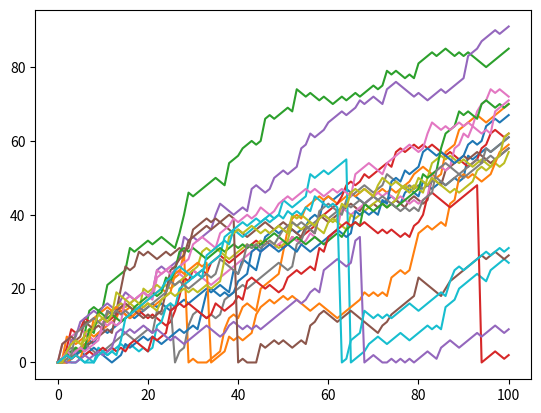

Recreate this plot in Python.
#random numbers
import numpy as np
counter = 100
cnt = 0
while cnt != counter:
    print("cnt: "+str(cnt)+" counter: "+str(counter) + " random number: " + str(np.random.rand()))
    cnt+=1

#generate coin toss
np.random.seed(123)
coin = np.random.randint(0,2)
print(coin)

if coin == 0:
    print("heads")
else:
    print("tails")


# NumPy is imported, seed is set

# Starting step
step = 50

# Roll the dice
dice = np.random.randint(1,7)

# Finish the control construct
if dice <= 2 :
    step = step - 1
elif dice > 2 and dice <= 5 :
    step = step +1
else :
    step = step + np.random.randint(1,7)

# Print out dice and step
print(dice)
print(step)
#end random numbers

#datacamp coin toss challenge

# Import numpy as np
import numpy as np

# Set the seed
np.random.seed(123)

# Generate and print random float
print(np.random.rand())


#random walk

# NumPy is imported, seed is set

# Initialize random_walk
random_walk = [0]

# Complete the ___
for x in range(100) :
    # Set step: last element in random_walk
    step = random_walk[-1]

    # Roll the dice
    dice = np.random.randint(1,7)

    # Determine next step
    if dice <= 2:
        step = step - 1
    elif dice <= 5:
        step = step + 1
    else:
        step = step + np.random.randint(1,7)

    # append next_step to random_walk
    random_walk.append(step)

# Print random_walk
print(random_walk)

# NumPy is imported, seed is set

# Initialize random_walk
random_walk = [0]

for x in range(100) :
    step = random_walk[-1]
    dice = np.random.randint(1,7)

    if dice <= 2:
        # Replace below: use max to make sure step can't go below 0
        step = max(0,step - 1)
    elif dice <= 5:
        step = step + 1
    else:
        step = step + np.random.randint(1,7)

    random_walk.append(step)

print(random_walk)

# NumPy is imported, seed is set

# Initialization
random_walk = [0]

for x in range(100) :
    step = random_walk[-1]
    dice = np.random.randint(1,7)

    if dice <= 2:
        step = max(0, step - 1)
    elif dice <= 5:
        step = step + 1
    else:
        step = step + np.random.randint(1,7)

    random_walk.append(step)

# Import matplotlib.pyplot as plt
import matplotlib.pyplot as plt

# Plot random_walk
plt.plot(random_walk)

# Show the plot
plt.show()

#end datacamp coin toss challenge

# NumPy is imported; seed is set

# Initialize all_walks (don't change this line)
all_walks = []

# Simulate random walk five times
for i in range(5) :

    # Code from before
    random_walk = [0]
    for x in range(100) :
        step = random_walk[-1]
        dice = np.random.randint(1,7)

        if dice <= 2:
            step = max(0, step - 1)
        elif dice <= 5:
            step = step + 1
        else:
            step = step + np.random.randint(1,7)
        random_walk.append(step)

    # Append random_walk to all_walks
    all_walks.append(random_walk)

# Print all_walks
print(all_walks)

# numpy and matplotlib imported, seed set.

# initialize and populate all_walks
all_walks = []
for i in range(5) :
    random_walk = [0]
    for x in range(100) :
        step = random_walk[-1]
        dice = np.random.randint(1,7)
        if dice <= 2:
            step = max(0, step - 1)
        elif dice <= 5:
            step = step + 1
        else:
            step = step + np.random.randint(1,7)
        random_walk.append(step)
    all_walks.append(random_walk)

# Convert all_walks to NumPy array: np_aw
np_aw = np.array(all_walks)

# Plot np_aw and show
plt.plot(np_aw)
plt.show()

# Clear the figure
plt.clf()

# Transpose np_aw: np_aw_t
np_aw_t = np.transpose(np_aw)

# Plot np_aw_t and show
plt.plot(np_aw_t)
plt.show()

# numpy and matplotlib imported, seed set

# clear the plot so it doesn't get cluttered if you run this many times
plt.clf()

# Simulate random walk 20 times
all_walks = []
for i in range(20) :
    random_walk = [0]
    for x in range(100) :
        step = random_walk[-1]
        dice = np.random.randint(1,7)
        if dice <= 2:
            step = max(0, step - 1)
        elif dice <= 5:
            step = step + 1
        else:
            step = step + np.random.randint(1,7)

        # Implement clumsiness
        if np.random.rand() <= 0.005 :
            step = 0

        random_walk.append(step)
    all_walks.append(random_walk)

# Create and plot np_aw_t
np_aw_t = np.transpose(np.array(all_walks))
plt.plot(np_aw_t)
plt.show()